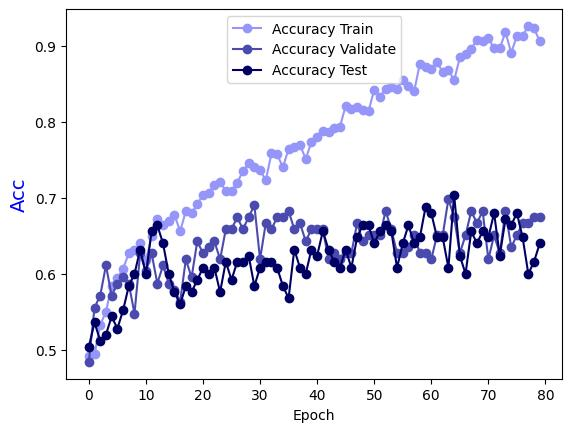

Source data for this figure (header and first rows):
Epoch, Accuracy Train, Accuracy Validate, Accuracy Test
0.0, 0.4914, 0.4841, 0.504
1.0, 0.4944, 0.5556, 0.536
2.0, 0.5329, 0.5714, 0.512
3.0, 0.5501, 0.6111, 0.52
4.0, 0.5844, 0.5714, 0.544
5.0, 0.5945, 0.5873, 0.528
6.0, 0.6067, 0.5952, 0.552
7.0, 0.6269, 0.5873, 0.584
8.0, 0.6309, 0.5476, 0.6
9.0, 0.64, 0.627, 0.632
10.0, 0.6178, 0.6032, 0.6
11.0, 0.6491, 0.627, 0.656
12.0, 0.6724, 0.5873, 0.664
13.0, 0.6643, 0.6111, 0.64
14.0, 0.6694, 0.5873, 0.6
15.0, 0.6775, 0.5794, 0.576
16.0, 0.6562, 0.5635, 0.56
17.0, 0.6825, 0.619, 0.584
18.0, 0.6795, 0.5952, 0.576
19.0, 0.6916, 0.6429, 0.592
20.0, 0.7037, 0.627, 0.608
21.0, 0.7068, 0.6349, 0.6
22.0, 0.7169, 0.6429, 0.608
23.0, 0.7209, 0.619, 0.576
24.0, 0.7088, 0.6587, 0.616
25.0, 0.7088, 0.6587, 0.592
26.0, 0.7199, 0.6746, 0.616
27.0, 0.7351, 0.6587, 0.616
28.0, 0.7452, 0.6746, 0.624
29.0, 0.7401, 0.6905, 0.584
30.0, 0.7371, 0.619, 0.608
31.0, 0.723, 0.6667, 0.616
32.0, 0.7583, 0.6587, 0.616
33.0, 0.7573, 0.6746, 0.608
34.0, 0.7401, 0.6746, 0.584
35.0, 0.7644, 0.6825, 0.568
36.0, 0.7674, 0.6587, 0.632
37.0, 0.7695, 0.6667, 0.608
38.0, 0.7513, 0.6429, 0.6
39.0, 0.7735, 0.6587, 0.632
40.0, 0.7806, 0.6587, 0.624
41.0, 0.7877, 0.6587, 0.656
42.0, 0.7867, 0.619, 0.632
43.0, 0.7917, 0.627, 0.616
44.0, 0.7937, 0.619, 0.608
45.0, 0.821, 0.627, 0.632
46.0, 0.817, 0.627, 0.608
47.0, 0.819, 0.6667, 0.648
48.0, 0.816, 0.6429, 0.664
49.0, 0.814, 0.6508, 0.664
50.0, 0.8423, 0.6508, 0.64
51.0, 0.8332, 0.6508, 0.656
52.0, 0.8433, 0.6825, 0.664
53.0, 0.8463, 0.6587, 0.656
54.0, 0.8433, 0.627, 0.608
55.0, 0.8554, 0.627, 0.64
56.0, 0.8473, 0.6349, 0.664
57.0, 0.8402, 0.6508, 0.64
58.0, 0.8766, 0.627, 0.648
59.0, 0.8726, 0.627, 0.688
... 20 more rows
